Dataset: room_classification (GitHub, gesstalt/BRIDGE). Classes: bathroom, bedroom, hall, kitchen, living room.

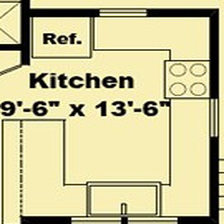
Label: kitchen

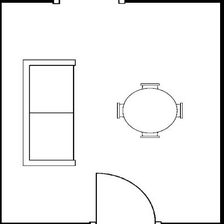
Label: living room

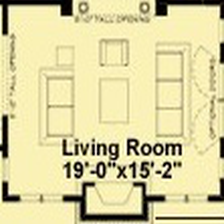
Label: living room

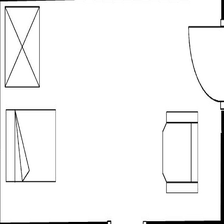
Label: bedroom

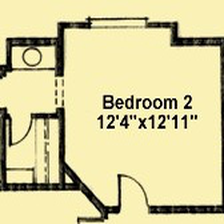
Label: bathroom

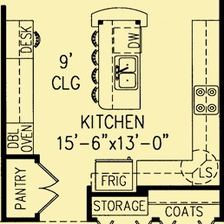
Label: kitchen
